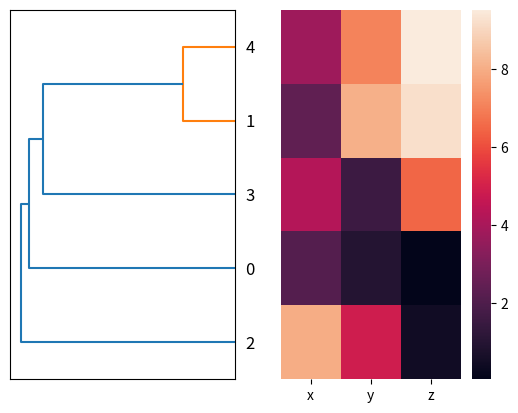

Write Python code to recreate this figure.
import pandas as pd
import numpy as np
import matplotlib.pyplot as plt
import seaborn as sns
from scipy.spatial.distance import cdist, pdist, squareform
from scipy.cluster.hierarchy import linkage
from scipy.cluster.hierarchy import dendrogram


def print_linkage_mat(data):
    dist_vec = pdist(data)
    dist_mat = squareform(dist_vec)
    #=>dist_mat = cdist(data,data)
    linkage_mat = linkage(dist_vec.ravel())
    #=>linkage_mat = linkage(data)
    linked_clusters = pd.DataFrame(
        linkage_mat,
        columns=['cluster1', 'cluster2',
                 'dsitance', 'num of clusters'],
        index=['cluster' + str(i + 1)
               for i in range(linkage_mat.shape[0])])
    print(linked_clusters)
    return linked_clusters


def show_dend(data, df):
    fig = plt.figure()
    axd = fig.add_subplot(1, 2, 1)
    dend = dendrogram(df, orientation='left')

    axm = fig.add_subplot(1, 2, 2)
    sns.heatmap(data[dend['leaves'][::-1]])
    axd.set_xticks([])
    axm.set_yticks([])
    axm.set_xticklabels(['x', 'y', 'z'])
    plt.show()

    return 0


def main():
    data = np.random.rand(5, 3) * 10
    df = print_linkage_mat(data)
    show_dend(data, df)
    return 0


if __name__ == '__main__':
    main()
